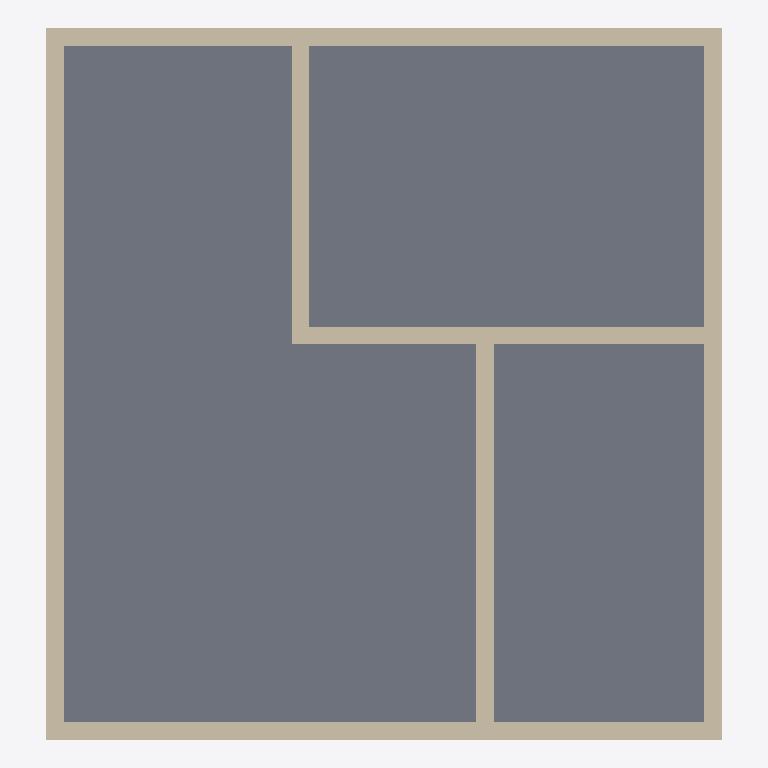
Plan cut of the same IFC building model at storey 'L1' (level 0.00 m, cut at 1.40 m), seen from above with north up, elements coloured by IFC class: 7 walls (beige), 1 slab (grey). Cut surfaces are drawn darker.
Extent 7.7 m × 8.1 m × 3.3 m (x, y, z). Storeys (2): L1 at 0.00 m; L2 at 3.00 m. Elements (9): 7 IfcWall, 2 IfcSlab.

HEADER;
FILE_DESCRIPTION(('ViewDefinition [CoordinationView]','RevitIdentifiers [ContentGUID: cbb0ae2e-6350-4225-8ca4-af668662c38d, VersionGUID: a57a4d8e-b7f9-41f3-9ff4-2ebd8be0dab9, NumberOfSaves: 30]','CoordinateReference [CoordinateBase: Shared Coordinates]'),'2;1');
FILE_NAME('01_02_005.ifc','2026-01-07T16:53:39+01:00',(''),(''),'ODA SDAI 24.6','Autodesk Revit 24.3.30.11 (ENU) - IFC 24.3.30.11','');
FILE_SCHEMA(('IFC4X3'));
ENDSEC;
DATA;
#27=IFCPROJECT('3BiAukOr129OoahsPvdJnz',#18,'Project Number',$,$,'Project Name','Project Status',(#22),#430);
#42=IFCSITE('3BiAukOr129OoahsPvdJn$',#18,'Default',$,$,#41,$,$,.ELEMENT.,(42,21,31,401672),(-71,-3,-24,-345703),0.0,$,$);
#32=IFCBUILDING('3BiAukOr129OoahsPvdJny',#18,'Building Name',$,$,#30,$,'Building Name',.ELEMENT.,$,$,#31);
#35=IFCBUILDINGSTOREY('2JF4e6axWHqu3u0C1FZlmi',#18,'L1',$,'Level:8mm Head',#34,$,'L1',.ELEMENT.,0.0);
#39=IFCBUILDINGSTOREY('1ZGO8hrFCHqw0v0026FpFv',#18,'L2',$,'Level:8mm Head',#38,$,'L2',.ELEMENT.,3000.0);
#343=IFCSLAB('0dxtXCDSn2mfP92h$AiPNt',#18,'Floor:Generic - 12":1603513',$,'Floor:Generic - 12"',#326,#342,'1603513',.FLOOR.);
#94=IFCWALL('3Vyqk8cSj8TOuAk6zHUwAt',#18,'Basic Wall:Generic - 200mm:1602350',$,'Basic Wall:Generic - 200mm',#65,#93,'1602350',.NOTDEFINED.);
#249=IFCWALL('3Vyqk8cSj8TOuAk6zHUwMJ',#18,'Basic Wall:Generic - 200mm:1602570',$,'Basic Wall:Generic - 200mm',#223,#248,'1602570',.NOTDEFINED.);
#144=IFCWALL('3Vyqk8cSj8TOuAk6zHUwAc',#18,'Basic Wall:Generic - 200mm:1602367',$,'Basic Wall:Generic - 200mm',#118,#143,'1602367',.NOTDEFINED.);
#284=IFCWALL('3Vyqk8cSj8TOuAk6zHUwNQ',#18,'Basic Wall:Generic - 200mm:1602627',$,'Basic Wall:Generic - 200mm',#259,#283,'1602627',.NOTDEFINED.);
#213=IFCWALL('3Vyqk8cSj8TOuAk6zHUw89',#18,'Basic Wall:Generic - 200mm:1602448',$,'Basic Wall:Generic - 200mm',#187,#212,'1602448',.NOTDEFINED.);
#177=IFCWALL('3Vyqk8cSj8TOuAk6zHUwBs',#18,'Basic Wall:Generic - 200mm:1602415',$,'Basic Wall:Generic - 200mm',#154,#176,'1602415',.NOTDEFINED.);
#317=IFCWALL('3Vyqk8cSj8TOuAk6zHUwIV',#18,'Basic Wall:Generic - 200mm:1602822',$,'Basic Wall:Generic - 200mm',#294,#316,'1602822',.NOTDEFINED.);
ENDSEC;
